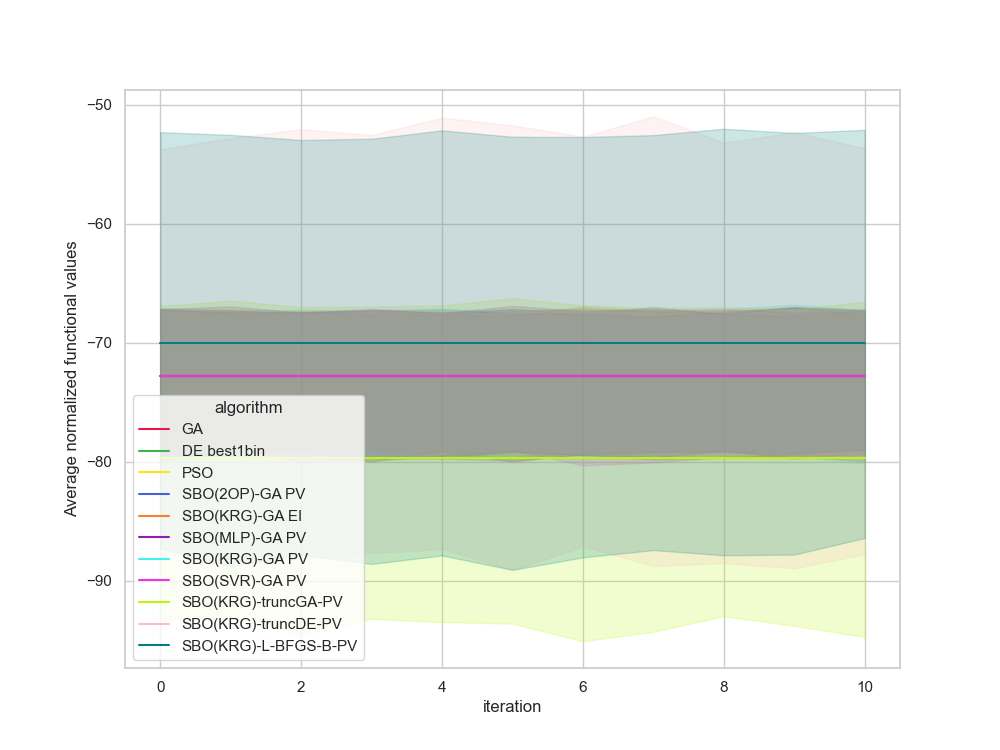

Source data for this figure (header and first rows):
, Unnamed: 0, value, iteration, algorithm, replicate
0, 0.0, -68.2, 0, GA, 0
1, 1.0, -68.2, 1, GA, 0
2, 2.0, -68.2, 2, GA, 0
3, 3.0, -68.2, 3, GA, 0
4, 4.0, -68.2, 4, GA, 0
5, 5.0, -68.2, 5, GA, 0
6, 6.0, -68.2, 6, GA, 0
7, 7.0, -68.2, 7, GA, 0
8, 8.0, -68.2, 8, GA, 0
9, 9.0, -68.2, 9, GA, 0
10, 10.0, -68.2, 10, GA, 0
11, 11.0, -68.63, 0, GA, 1
12, 12.0, -68.63, 1, GA, 1
13, 13.0, -68.63, 2, GA, 1
14, 14.0, -68.63, 3, GA, 1
15, 15.0, -68.63, 4, GA, 1
16, 16.0, -68.63, 5, GA, 1
17, 17.0, -68.63, 6, GA, 1
18, 18.0, -68.63, 7, GA, 1
19, 19.0, -68.63, 8, GA, 1
20, 20.0, -68.63, 9, GA, 1
21, 21.0, -68.63, 10, GA, 1
22, 22.0, -81.78, 0, GA, 2
23, 23.0, -81.78, 1, GA, 2
24, 24.0, -81.78, 2, GA, 2
25, 25.0, -81.78, 3, GA, 2
26, 26.0, -81.78, 4, GA, 2
27, 27.0, -81.78, 5, GA, 2
28, 28.0, -81.78, 6, GA, 2
29, 29.0, -81.78, 7, GA, 2
30, 30.0, -81.78, 8, GA, 2
31, 31.0, -81.78, 9, GA, 2
32, 32.0, -81.78, 10, GA, 2
33, 33.0, -65.02, 0, GA, 3
34, 34.0, -65.02, 1, GA, 3
35, 35.0, -65.02, 2, GA, 3
36, 36.0, -65.02, 3, GA, 3
37, 37.0, -65.02, 4, GA, 3
38, 38.0, -65.02, 5, GA, 3
39, 39.0, -65.02, 6, GA, 3
40, 40.0, -65.02, 7, GA, 3
41, 41.0, -65.02, 8, GA, 3
42, 42.0, -65.02, 9, GA, 3
43, 43.0, -65.02, 10, GA, 3
44, 44.0, -64.55, 0, GA, 4
45, 45.0, -64.55, 1, GA, 4
46, 46.0, -64.55, 2, GA, 4
47, 47.0, -64.55, 3, GA, 4
48, 48.0, -64.55, 4, GA, 4
49, 49.0, -64.55, 5, GA, 4
50, 50.0, -64.55, 6, GA, 4
51, 51.0, -64.55, 7, GA, 4
52, 52.0, -64.55, 8, GA, 4
53, 53.0, -64.55, 9, GA, 4
54, 54.0, -64.55, 10, GA, 4
55, 55.0, -61.81, 0, GA, 5
56, 56.0, -61.81, 1, GA, 5
57, 57.0, -61.81, 2, GA, 5
58, 58.0, -61.81, 3, GA, 5
59, 59.0, -61.81, 4, GA, 5
... 1,150 more rows
